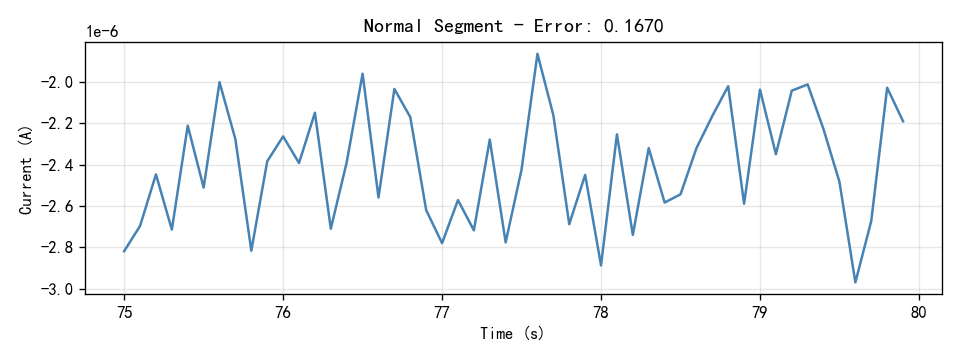

Values plotted in this chart, from the file beside it:
Time(S), Current(A)
75.0, -2.8181e-06
75.1, -2.6961e-06
75.2, -2.4468e-06
75.3, -2.7137e-06
75.4, -2.2114e-06
75.5, -2.5107e-06
75.6, -2.0012e-06
75.7, -2.2778e-06
75.8, -2.8157e-06
75.9, -2.3838e-06
76.0, -2.2631e-06
76.1, -2.3918e-06
76.2, -2.149e-06
76.3, -2.7095e-06
76.4, -2.3885e-06
76.5, -1.9602e-06
76.6, -2.5586e-06
76.7, -2.034e-06
76.8, -2.17e-06
76.9, -2.6197e-06
77.0, -2.7793e-06
77.1, -2.571e-06
77.2, -2.7172e-06
77.3, -2.2787e-06
77.4, -2.7757e-06
77.5, -2.4234e-06
77.6, -1.8641e-06
77.7, -2.1607e-06
77.8, -2.6876e-06
77.9, -2.4495e-06
78.0, -2.8868e-06
78.1, -2.2533e-06
78.2, -2.7393e-06
78.3, -2.3199e-06
78.4, -2.583e-06
78.5, -2.5433e-06
78.6, -2.3204e-06
78.7, -2.1646e-06
78.8, -2.0203e-06
78.9, -2.5887e-06
79.0, -2.0373e-06
79.1, -2.3493e-06
79.2, -2.0421e-06
79.3, -2.0121e-06
79.4, -2.2294e-06
79.5, -2.4833e-06
79.6, -2.969e-06
79.7, -2.6719e-06
79.8, -2.0278e-06
79.9, -2.1902e-06
